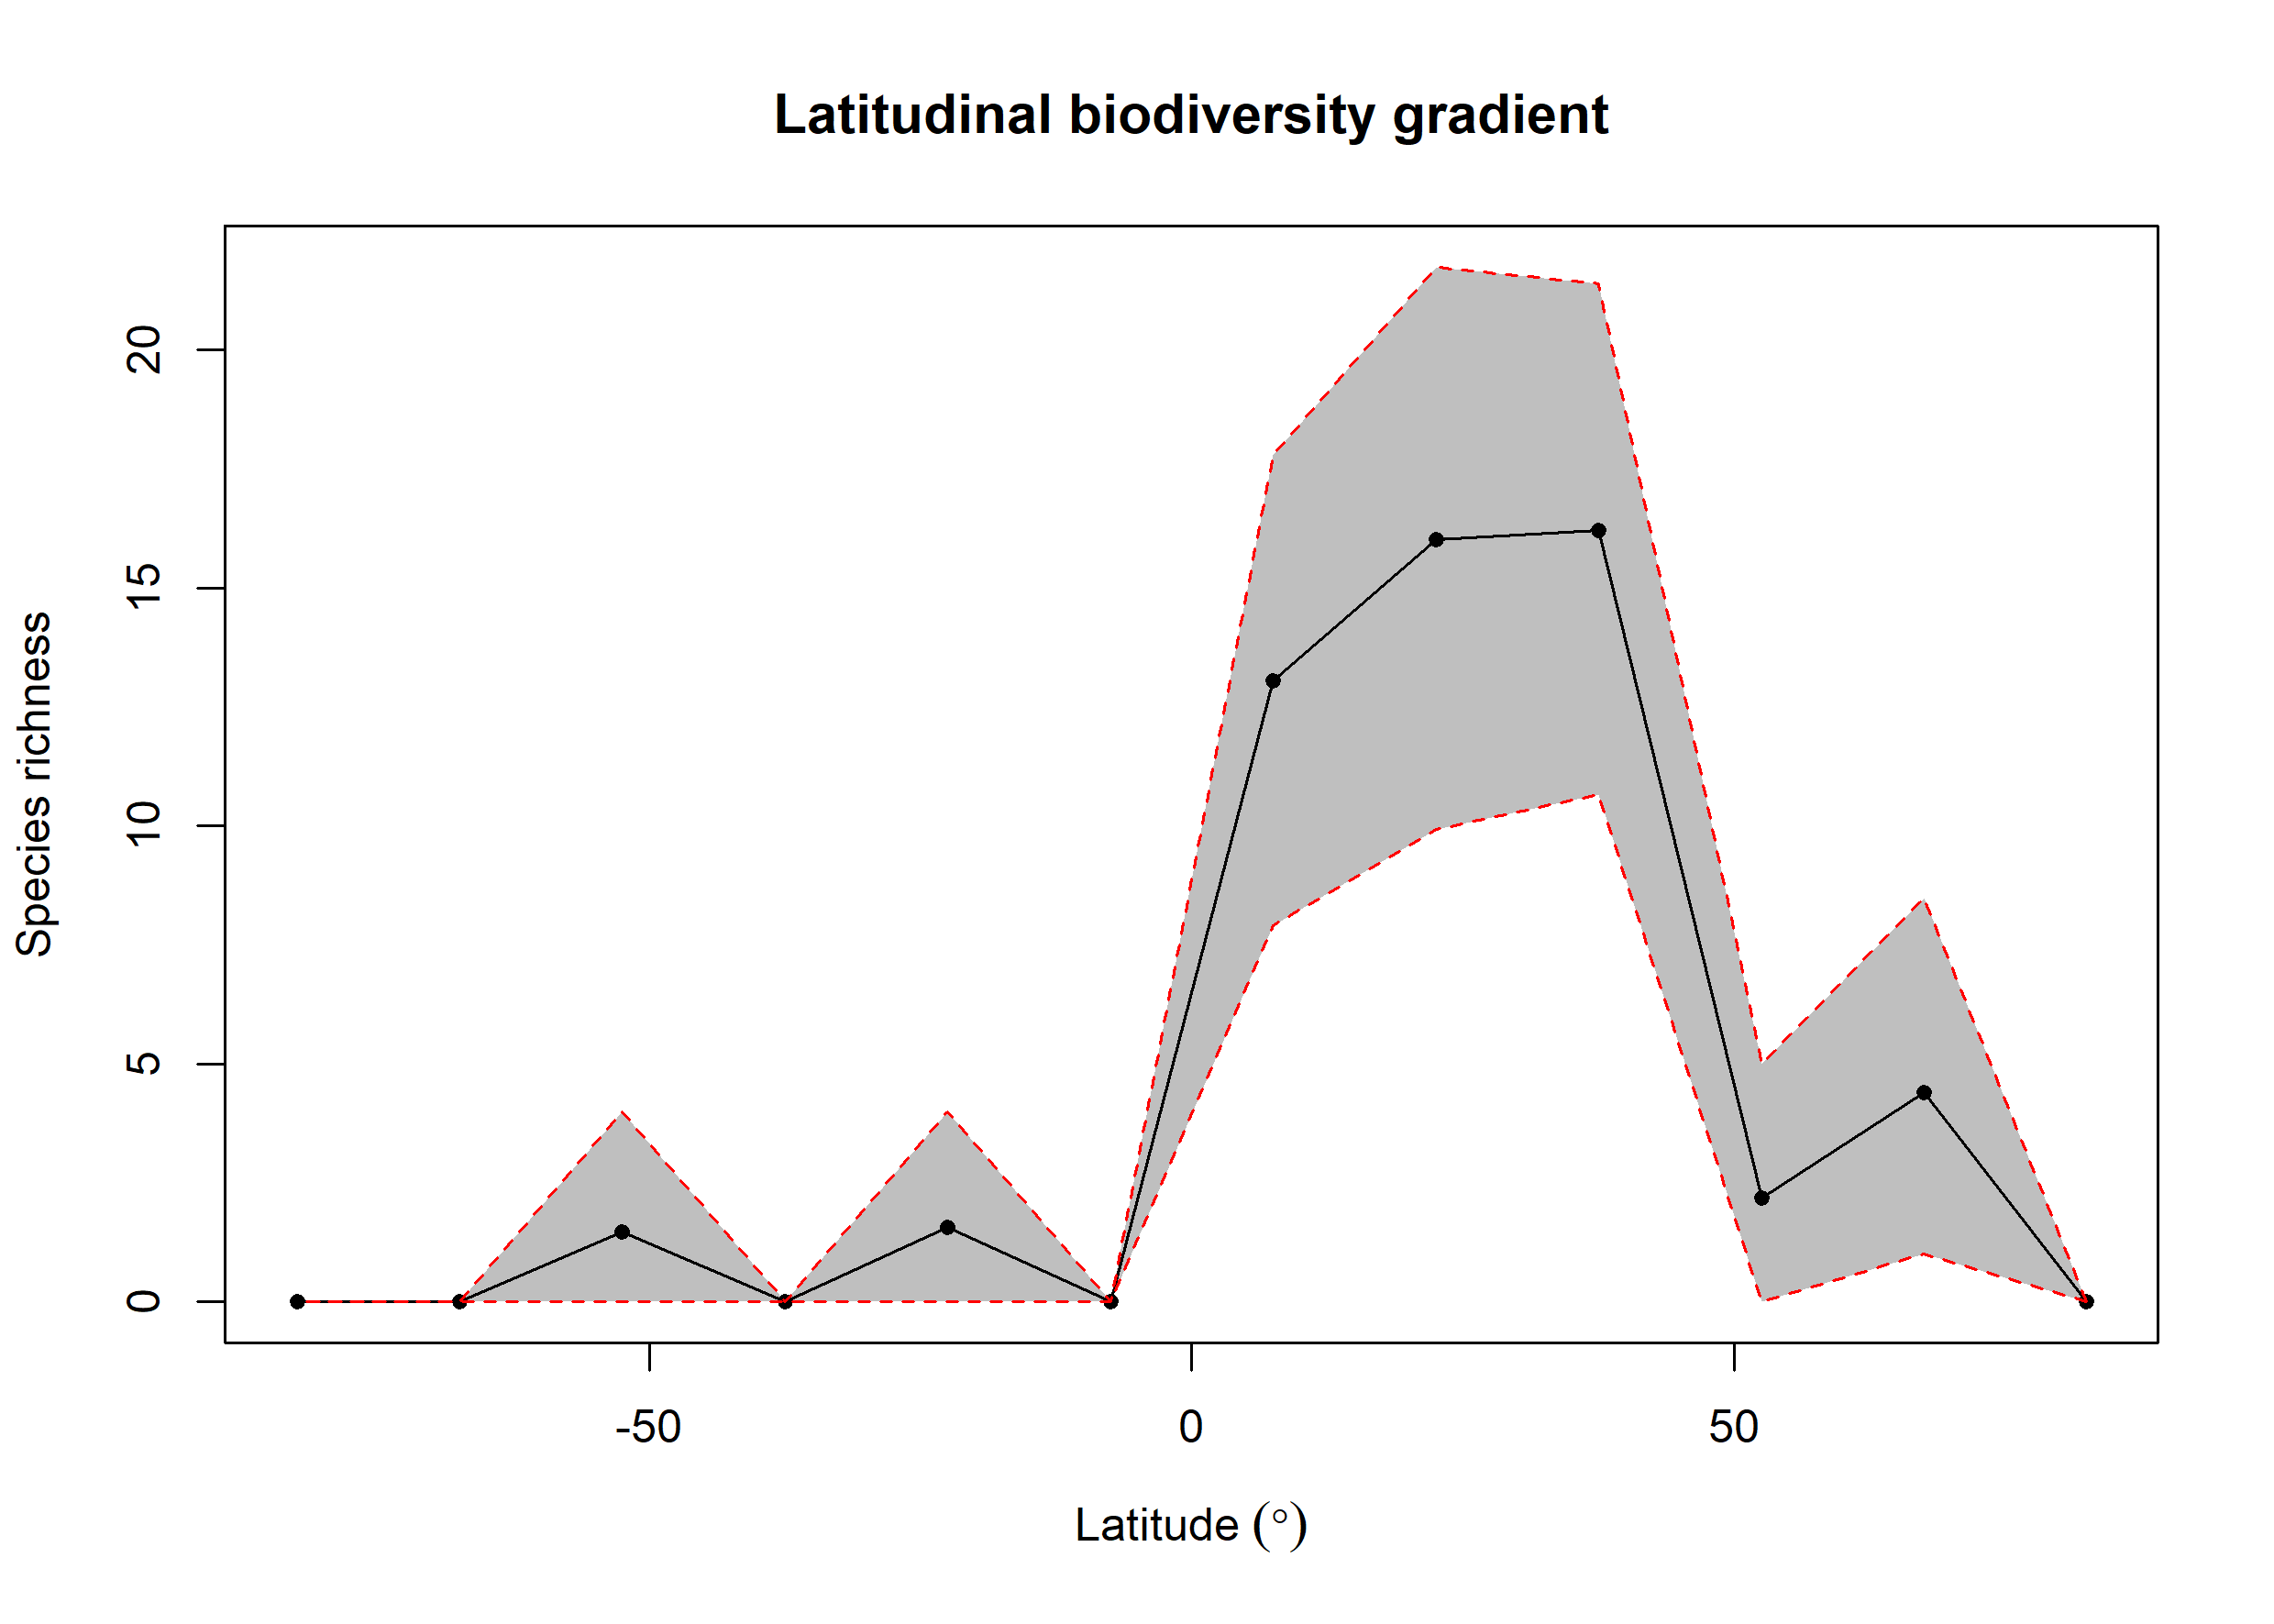

The table this chart was drawn from, first rows:
bin, max, min, mid, hemisphere, mean_richness, CI.Lower, CI.Upper
1, 90, 75, 82.5, N, NA, NA, NA
2, 75, 60, 67.5, N, 4.394, 1, 8.488
3, 60, 45, 52.5, N, 2.18, 0, 5
4, 45, 30, 37.5, N, 16.22, 10.67, 21.39
5, 30, 15, 22.5, N, 16.01, 9.924, 21.74
6, 15, 0, 7.5, N, 13.05, 7.902, 17.79
7, 0, -15, -7.5, S, NA, NA, NA
8, -15, -30, -22.5, S, 1.56, 0, 4
9, -30, -45, -37.5, S, NA, NA, NA
10, -45, -60, -52.5, S, 1.47, 0, 4
11, -60, -75, -67.5, S, NA, NA, NA
12, -75, -90, -82.5, S, NA, NA, NA
